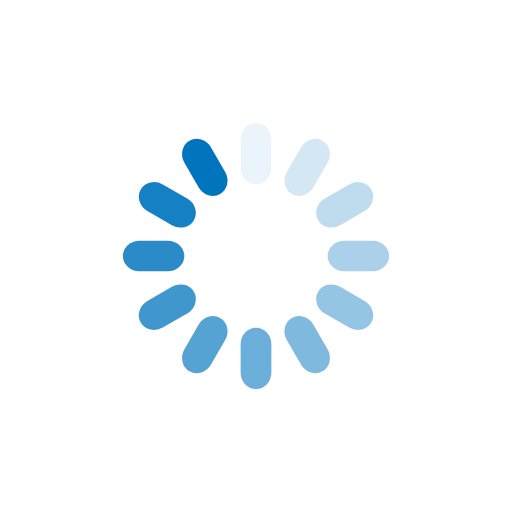
t = 0.00 s
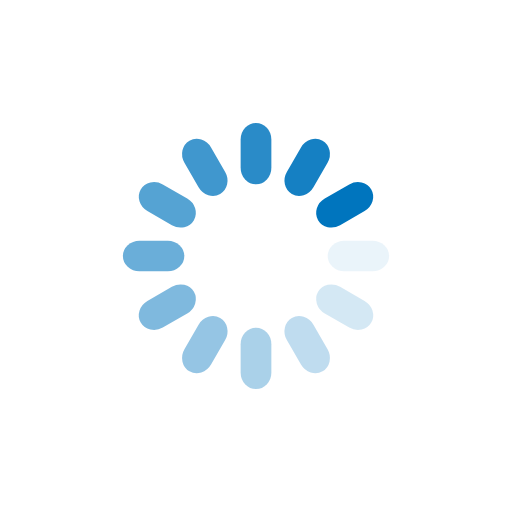
t = 0.25 s
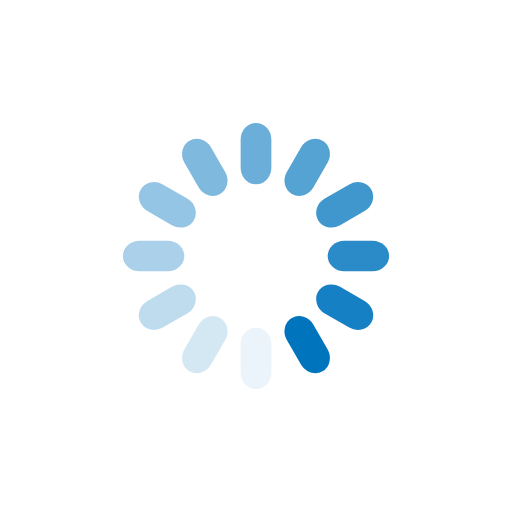
t = 0.50 s
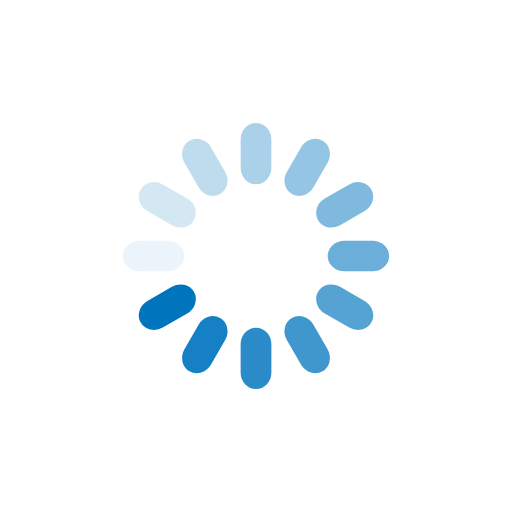
t = 0.75 s

The animated SVG that drew these frames (rendered in a browser with its animation timeline set to each time). Animation: 12 SMIL elements (animate=12); one cycle of 1.00 s, repeats indefinitely.

<?xml version="1.0" encoding="utf-8"?>
<svg xmlns="http://www.w3.org/2000/svg" xmlns:xlink="http://www.w3.org/1999/xlink" style="margin: auto; background: rgb(255, 255, 255); display: block; shape-rendering: auto;" width="130px" height="130px" viewBox="0 0 100 100" preserveAspectRatio="xMidYMid">
<g transform="rotate(0 50 50)">
  <rect x="47" y="24" rx="3" ry="3.24" width="6" height="12" fill="#0075be">
    <animate attributeName="opacity" values="1;0" keyTimes="0;1" dur="1s" begin="-0.9166666666666666s" repeatCount="indefinite"></animate>
  </rect>
</g><g transform="rotate(30 50 50)">
  <rect x="47" y="24" rx="3" ry="3.24" width="6" height="12" fill="#0075be">
    <animate attributeName="opacity" values="1;0" keyTimes="0;1" dur="1s" begin="-0.8333333333333334s" repeatCount="indefinite"></animate>
  </rect>
</g><g transform="rotate(60 50 50)">
  <rect x="47" y="24" rx="3" ry="3.24" width="6" height="12" fill="#0075be">
    <animate attributeName="opacity" values="1;0" keyTimes="0;1" dur="1s" begin="-0.75s" repeatCount="indefinite"></animate>
  </rect>
</g><g transform="rotate(90 50 50)">
  <rect x="47" y="24" rx="3" ry="3.24" width="6" height="12" fill="#0075be">
    <animate attributeName="opacity" values="1;0" keyTimes="0;1" dur="1s" begin="-0.6666666666666666s" repeatCount="indefinite"></animate>
  </rect>
</g><g transform="rotate(120 50 50)">
  <rect x="47" y="24" rx="3" ry="3.24" width="6" height="12" fill="#0075be">
    <animate attributeName="opacity" values="1;0" keyTimes="0;1" dur="1s" begin="-0.5833333333333334s" repeatCount="indefinite"></animate>
  </rect>
</g><g transform="rotate(150 50 50)">
  <rect x="47" y="24" rx="3" ry="3.24" width="6" height="12" fill="#0075be">
    <animate attributeName="opacity" values="1;0" keyTimes="0;1" dur="1s" begin="-0.5s" repeatCount="indefinite"></animate>
  </rect>
</g><g transform="rotate(180 50 50)">
  <rect x="47" y="24" rx="3" ry="3.24" width="6" height="12" fill="#0075be">
    <animate attributeName="opacity" values="1;0" keyTimes="0;1" dur="1s" begin="-0.4166666666666667s" repeatCount="indefinite"></animate>
  </rect>
</g><g transform="rotate(210 50 50)">
  <rect x="47" y="24" rx="3" ry="3.24" width="6" height="12" fill="#0075be">
    <animate attributeName="opacity" values="1;0" keyTimes="0;1" dur="1s" begin="-0.3333333333333333s" repeatCount="indefinite"></animate>
  </rect>
</g><g transform="rotate(240 50 50)">
  <rect x="47" y="24" rx="3" ry="3.24" width="6" height="12" fill="#0075be">
    <animate attributeName="opacity" values="1;0" keyTimes="0;1" dur="1s" begin="-0.25s" repeatCount="indefinite"></animate>
  </rect>
</g><g transform="rotate(270 50 50)">
  <rect x="47" y="24" rx="3" ry="3.24" width="6" height="12" fill="#0075be">
    <animate attributeName="opacity" values="1;0" keyTimes="0;1" dur="1s" begin="-0.16666666666666666s" repeatCount="indefinite"></animate>
  </rect>
</g><g transform="rotate(300 50 50)">
  <rect x="47" y="24" rx="3" ry="3.24" width="6" height="12" fill="#0075be">
    <animate attributeName="opacity" values="1;0" keyTimes="0;1" dur="1s" begin="-0.08333333333333333s" repeatCount="indefinite"></animate>
  </rect>
</g><g transform="rotate(330 50 50)">
  <rect x="47" y="24" rx="3" ry="3.24" width="6" height="12" fill="#0075be">
    <animate attributeName="opacity" values="1;0" keyTimes="0;1" dur="1s" begin="0s" repeatCount="indefinite"></animate>
  </rect>
</g>
<!-- [ldio] generated by https://loading.io/ --></svg>
